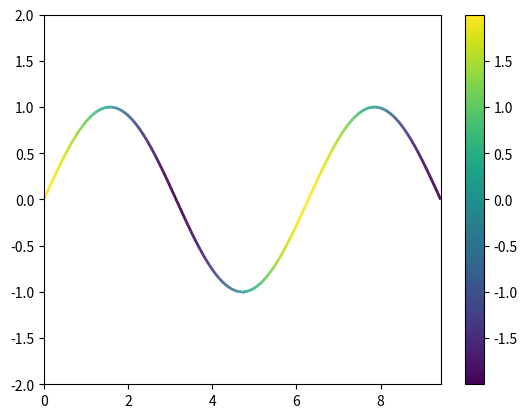

This figure's Python source:
import numpy as np
import matplotlib.pyplot as plt
from matplotlib.collections import LineCollection
from matplotlib.colors import ListedColormap, BoundaryNorm


def doubleplot(x, y1, y2, xlabel, y1label, y2label):
    fig, ax1 = plt.subplots(figsize=(12,4))

    color = 'tab:red'
    ax1.set_xlabel(xlabel)
    ax1.set_ylabel(y1label, color=color)
    ax1.plot(x, y1, color=color)
    ax1.tick_params(axis='y', labelcolor=color)

    ax2 = ax1.twinx()  # instantiate a second axes that shares the same x-axis

    color = 'tab:blue'
    ax2.set_ylabel(y2label, color=color)  # we already handled the x-label with ax1
    ax2.plot(x, y2, color=color)
    ax2.tick_params(axis='y', labelcolor=color)

    fig.tight_layout()  # otherwise the right y-label is slightly clipped
    plt.show()

def plot(x, y, value, ylim: tuple[float,float]):
    # Create a set of line segments so that we can color them individually
    # This creates the points as a N x 1 x 2 array so that we can stack points
    # together easily to get the segments. The segments array for line collection
    # needs to be (numlines) x (points per line) x 2 (for x and y)
    points = np.array([x, y]).T.reshape(-1, 1, 2)
    segments = np.concatenate([points[:-1], points[1:]], axis=1)

    fig, axs = plt.subplots(1, 1, sharex=True, sharey=True)

    # Create a continuous norm to map from data points to colors
    norm = plt.Normalize(value.min(), value.max())
    lc = LineCollection(segments, cmap='viridis', norm=norm)
    # Set the values used for colormapping
    lc.set_array(value)
    lc.set_linewidth(2)
    line = axs.add_collection(lc)
    fig.colorbar(line, ax=axs)

    axs.set_xlim(x.min(), x.max())
    axs.set_ylim(*ylim)
    plt.show()


if __name__ == "__main__":
    x = np.linspace(0, 3 * np.pi, 500)
    y = np.sin(x)
    value = 2 * np.cos(0.5 * (x[:-1] + x[1:]))  # first derivative

    plot(x, y, value, ylim=(-2, 2))